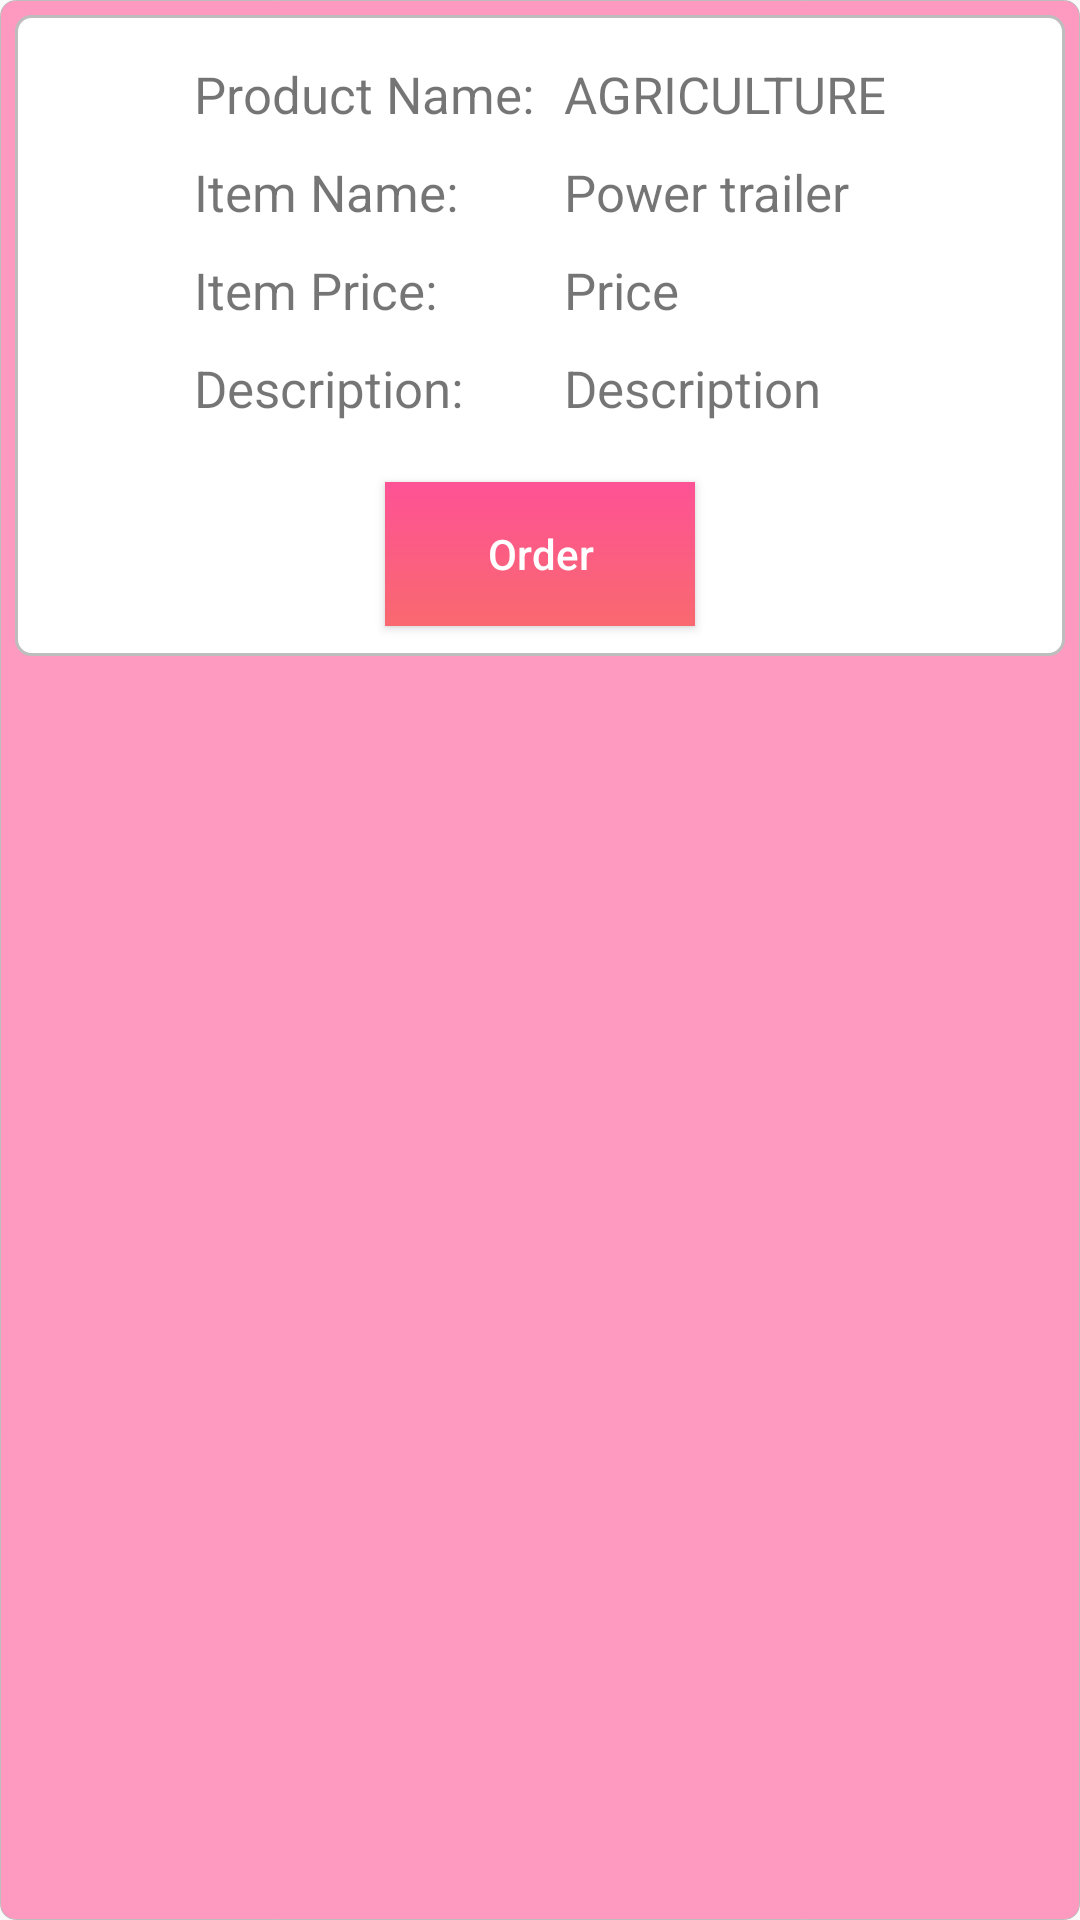

Layout XML and referenced resources for this Android screen:
<!-- AndroidManifest.xml: application theme AppTheme -->
<!-- res/layout/layout_listitem_item.xml -->
<?xml version="1.0" encoding="utf-8"?>
<LinearLayout xmlns:android="http://schemas.android.com/apk/res/android"
    xmlns:app="http://schemas.android.com/apk/res-auto"
    xmlns:tools="http://schemas.android.com/tools"
    android:layout_width="match_parent"
    android:layout_height="wrap_content"
    android:background="@drawable/design_edt"
    android:gravity="center_horizontal"
    android:orientation="vertical"
    android:id="@+id/parent_layout"
    tools:context="com.prakash.SbYuva.ItemDetails">

    <TableLayout
        android:layout_width="match_parent"
        android:layout_height="wrap_content"
        android:layout_margin="@dimen/padding_5dp"
        android:background="@drawable/round_border_design">

        <ImageView
            android:id="@+id/img_item"
            android:layout_width="wrap_content"
            android:layout_height="wrap_content"
            android:padding="@dimen/padding_5dp"
            tools:srcCompat="@tools:sample/avatars" />

        <TableRow
            android:gravity="center_horizontal">

            <TextView
                android:id="@+id/tv_pname"
                android:padding="@dimen/padding_5dp"
                android:layout_width="wrap_content"
                android:layout_height="wrap_content"
                android:text="Product Name:"
                android:textSize="17sp"
                tools:srcCompat="@tools:sample/avatars" />

            <TextView
                android:id="@+id/tv_product_name"
                android:padding="@dimen/padding_5dp"
                android:layout_width="wrap_content"
                android:layout_height="wrap_content"
                android:text="AGRICULTURE"
                android:textSize="17sp"
                tools:srcCompat="@tools:sample/avatars" />

        </TableRow>

        <TableRow
            android:gravity="center_horizontal">

            <TextView
                android:id="@+id/tv_iname"
                android:padding="@dimen/padding_5dp"
                android:layout_width="wrap_content"
                android:layout_height="wrap_content"
                android:text="Item Name:"
                android:textSize="17sp"
                tools:srcCompat="@tools:sample/avatars" />

            <TextView
                android:id="@+id/tv_item_name"
                android:padding="@dimen/padding_5dp"
                android:layout_width="wrap_content"
                android:layout_height="wrap_content"
                android:text="Power trailer"
                android:textSize="17sp"
                tools:srcCompat="@tools:sample/avatars" />

        </TableRow>

        <TableRow
            android:gravity="center_horizontal">

            <TextView
                android:id="@+id/tv_p"
                android:padding="@dimen/padding_5dp"
                android:layout_width="wrap_content"
                android:layout_height="wrap_content"
                android:text="Item Price:"
                android:textSize="17sp"
                tools:srcCompat="@tools:sample/avatars" />

            <TextView
                android:id="@+id/tv_price"
                android:padding="@dimen/padding_5dp"
                android:layout_width="wrap_content"
                android:layout_height="wrap_content"
                android:text="Price"
                android:textSize="17sp"
                tools:srcCompat="@tools:sample/avatars" />

        </TableRow>

        <TableRow
            android:gravity="center_horizontal">

            <TextView
                android:id="@+id/tv_d"
                android:padding="@dimen/padding_5dp"
                android:layout_width="wrap_content"
                android:layout_height="wrap_content"
                android:text="Description:"
                android:textSize="17sp"
                tools:srcCompat="@tools:sample/avatars" />

            <TextView
                android:id="@+id/tv_description"
                android:padding="@dimen/padding_5dp"
                android:layout_width="wrap_content"
                android:layout_height="wrap_content"
                android:text="Description"
                android:textSize="17sp"
                tools:srcCompat="@tools:sample/avatars" />

        </TableRow>

        <TableRow
            android:gravity="center_horizontal"
            android:layout_marginTop="@dimen/padding_5dp">

            <Button
                android:id="@+id/btn_buy"
                android:layout_width="wrap_content"
                android:layout_height="wrap_content"
                android:layout_margin="@dimen/padding_10"
                android:textAllCaps="false"
                android:textColor="#fff"
                android:background="@drawable/bg"
                android:text="Order"
                tools:srcCompat="@tools:sample/avatars" />

        </TableRow>

    </TableLayout>

</LinearLayout>
<!-- resources referenced by this layout -->
<resources>
  <dimen name="padding_10">10dp</dimen>
  <dimen name="padding_5dp">5dp</dimen>
  <!-- drawable bg (drawable) -->
  <?xml version="1.0" encoding="utf-8"?>
  <selector xmlns:android="http://schemas.android.com/apk/res/android">
      <item>
          <shape>
              <gradient
                  android:angle="90"
                  android:startColor="#F9696F"
                  android:endColor="#FE5295"
                  android:type="linear"
                  />
          </shape>
      </item>
  </selector>
  <!-- drawable design_edt (drawable) -->
  <?xml version="1.0" encoding="utf-8"?>
  <layer-list xmlns:android="http://schemas.android.com/apk/res/android" android:layout_height="wrap_content" android:layout_width="wrap_content">
      <item>
          <shape>
              <corners android:topLeftRadius="5dp"
                  android:topRightRadius="5dp"
                  android:bottomLeftRadius="5dp"
                  android:bottomRightRadius="5dp"/>
              <solid android:color="#fe9ac0" />
              <stroke android:width="0.2dp" android:color="#BEBDBD" />
          </shape>
      </item>
  </layer-list>
  <!-- drawable round_border_design (drawable) -->
  <?xml version="1.0" encoding="utf-8"?>
  <layer-list xmlns:android="http://schemas.android.com/apk/res/android" android:layout_height="wrap_content" android:layout_width="wrap_content">
      <item>
          <shape>
              <corners android:topLeftRadius="5dp"
                  android:topRightRadius="5dp"
                  android:bottomLeftRadius="5dp"
                  android:bottomRightRadius="5dp"/>
              <solid android:color="#fff" />
              <stroke android:width="1dp" android:color="#BEBDBD" />
          </shape>
      </item>
  </layer-list>
  <style name="AppTheme" parent="Theme.AppCompat.Light.DarkActionBar">
          
          <item name="colorPrimary">@color/colorPrimary</item>
          <item name="colorPrimaryDark">@color/colorPrimaryDark</item>
          <item name="colorAccent">@color/colorAccent</item>
          <item name="windowActionBar">false</item>
          <item name="windowNoTitle">true</item>
      </style>
  <color name="colorPrimary">#fe3481</color>
  <color name="colorPrimaryDark">#FE5295</color>
  <color name="colorAccent">#00cc00</color>
</resources>
